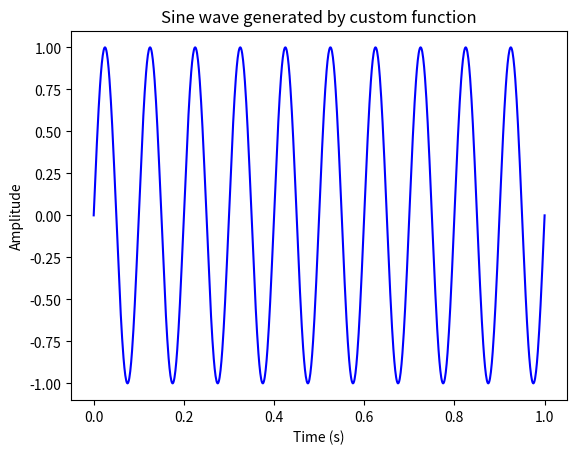
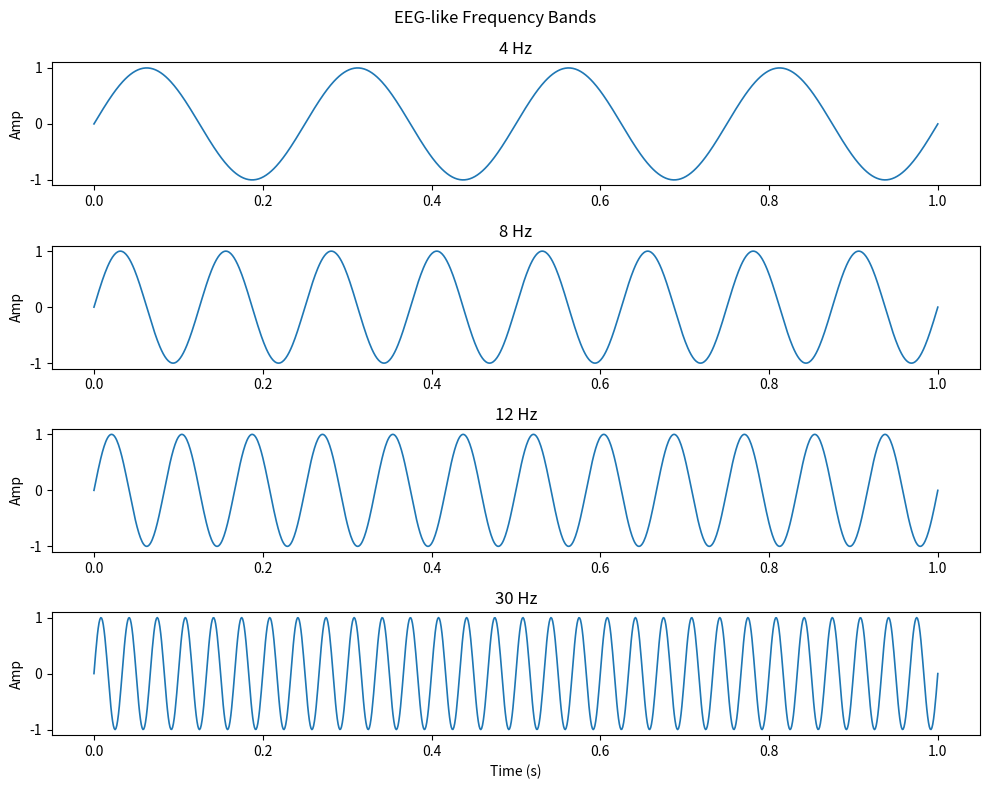

Here is the Python script that generated these plots, in order:
# BLOCK 1 — Writing and Calling Functions (Python equivalent)
# Lecture 3: MATLAB Summer Prep | NSBV BC2001
# -----------------------------------------------
# Python parallel: compare with block1_functions.m
# Key difference: Python functions are defined BEFORE they are called
# (opposite convention to MATLAB local functions)

import numpy as np
import matplotlib.pyplot as plt

# --- 1. Calling built-in/library functions (review) ---
x = np.array([3, 1, 4, 1, 5, 9, 2, 6])
print("Mean:   ", np.mean(x))
print("Max:    ", np.max(x))
print("Std dev:", np.std(x))

# --- 2. Writing your own function ---
# In Python, functions are defined with 'def' BEFORE use
def make_sine(t, freq, amplitude):
    """
    Generate a sine wave.
    Parameters:
        t         : time vector (numpy array, seconds)
        freq      : frequency in Hz
        amplitude : peak amplitude
    Returns:
        y : sine wave (numpy array)
    """
    return amplitude * np.sin(2 * np.pi * freq * t)

t      = np.linspace(0, 1, 1000)
signal = make_sine(t, 10, 1.0)   # 10 Hz, amplitude 1.0

plt.figure()
plt.plot(t, signal, 'b-', linewidth=1.5)
plt.xlabel('Time (s)'); plt.ylabel('Amplitude')
plt.title('Sine wave generated by custom function')
plt.show()

# --- 3. Function with multiple return values ---
# Python returns a tuple; MATLAB uses [a, b] = func()
def find_peak(signal):
    """Return peak value and its index."""
    peak_idx = np.argmax(signal)    # MATLAB: [~, idx] = max(signal)
    peak_val = signal[peak_idx]
    return peak_val, peak_idx       # returns a tuple

pk, pk_idx = find_peak(signal)
print(f"\nPeak value: {pk:.4f} at index {pk_idx} (time = {t[pk_idx]:.4f} s)")

# --- 4. Calling a function in a loop across multiple frequencies ---
freqs = [4, 8, 12, 30]   # theta, alpha, beta bands

fig, axes = plt.subplots(len(freqs), 1, figsize=(10, 8))

for k, freq in enumerate(freqs):         # enumerate gives index + value
    sig_k = make_sine(t, freq, 1.0)
    axes[k].plot(t, sig_k, linewidth=1.2)
    axes[k].set_ylabel('Amp')
    axes[k].set_title(f'{freq} Hz')

axes[-1].set_xlabel('Time (s)')
fig.suptitle('EEG-like Frequency Bands')  # equivalent to sgtitle in MATLAB
plt.tight_layout()
plt.show()
